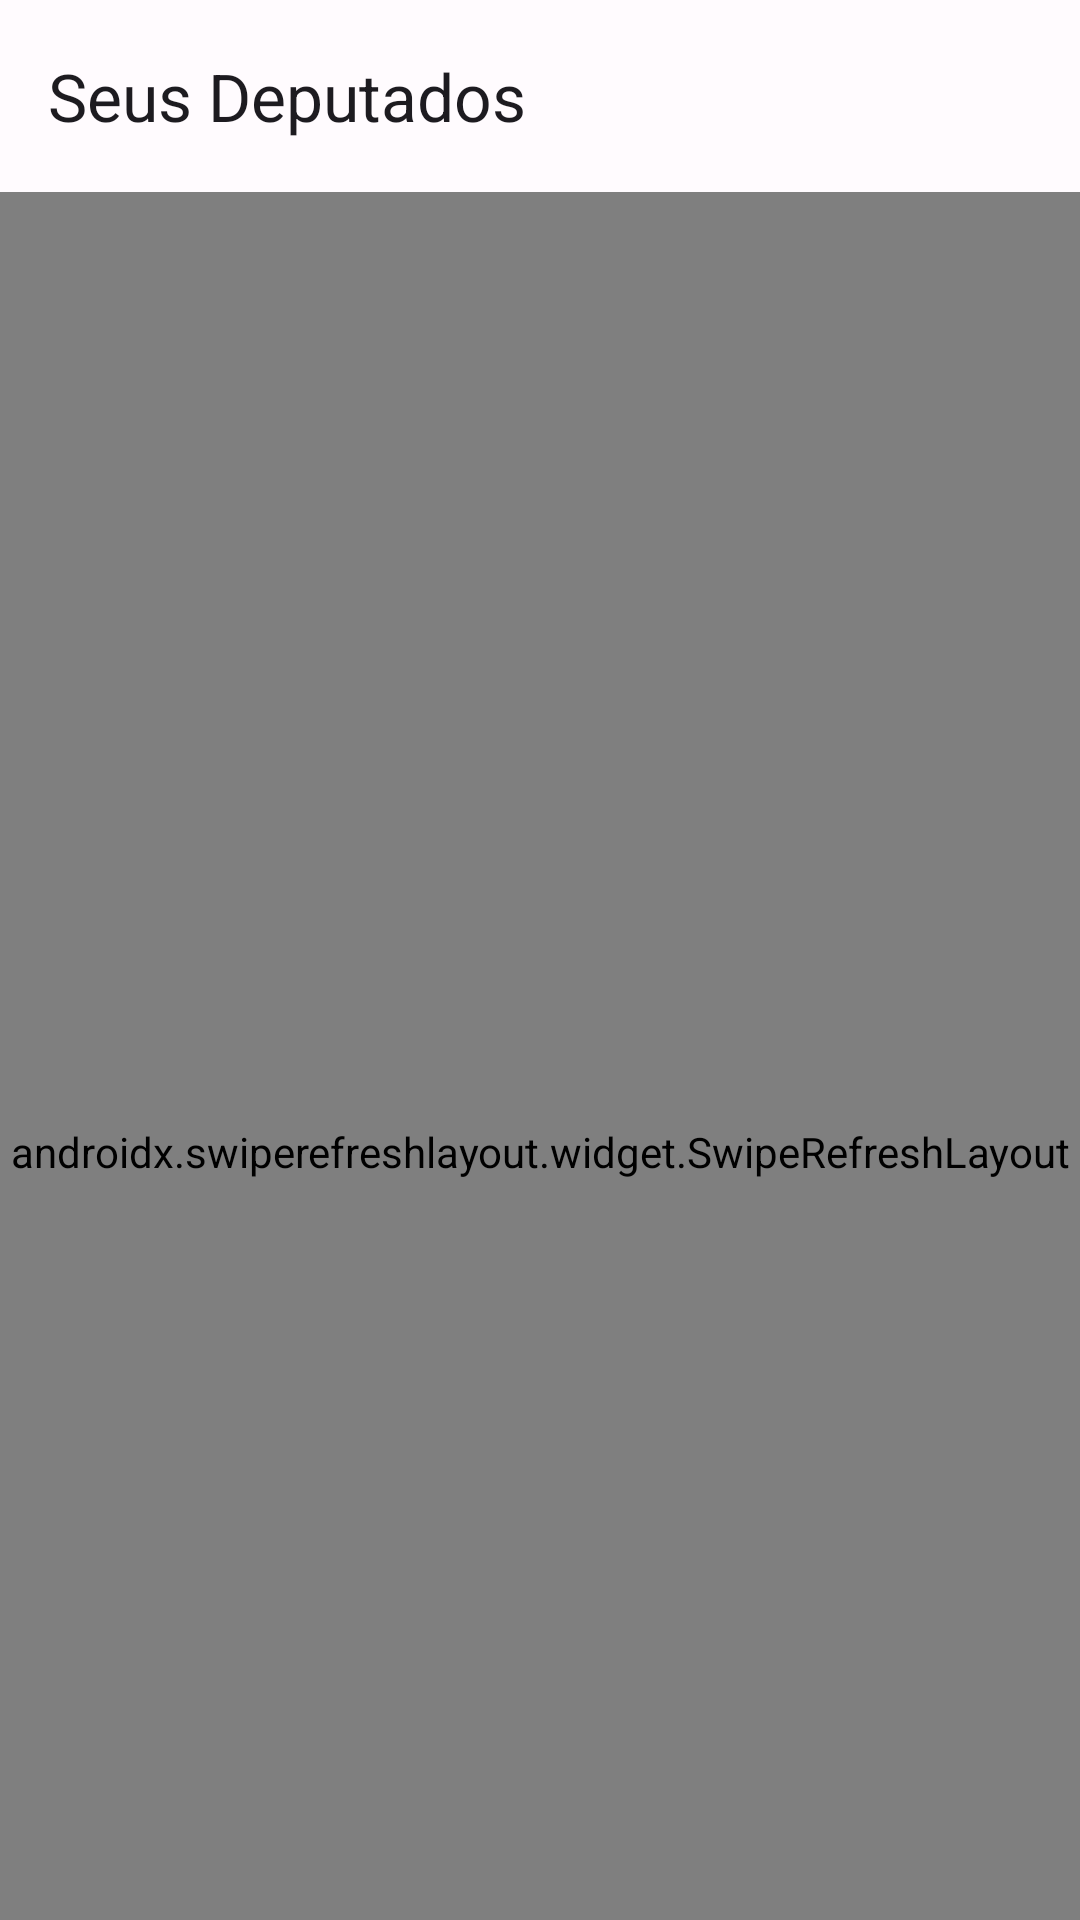

Layout XML and referenced resources for this Android screen:
<!-- AndroidManifest.xml: application theme Theme.YouCongressPersonMVVM -->
<!-- res/layout/activity_main.xml -->
<?xml version="1.0" encoding="utf-8"?>
<androidx.coordinatorlayout.widget.CoordinatorLayout
    xmlns:android="http://schemas.android.com/apk/res/android"
    xmlns:app="http://schemas.android.com/apk/res-auto"
    xmlns:tools="http://schemas.android.com/tools"
    android:layout_width="match_parent"
    android:layout_height="match_parent"
    tools:context=".view.HomeActivity">

    <include
        layout="@layout/toolbar"
        android:id="@+id/appBarLayout"
        android:layout_width="match_parent"
        android:layout_height="?attr/actionBarSize"
        app:layout_constraintEnd_toEndOf="parent"
        app:layout_constraintStart_toStartOf="parent"
        app:layout_constraintTop_toTopOf="parent">
    </include>

    <androidx.swiperefreshlayout.widget.SwipeRefreshLayout
        android:id="@+id/refresh"
        android:layout_width="match_parent"
        android:layout_height="match_parent"
        app:layout_behavior="com.google.android.material.appbar.AppBarLayout$ScrollingViewBehavior"
        app:layout_constraintBottom_toBottomOf="parent"
        app:layout_constraintLeft_toLeftOf="parent"
        app:layout_constraintRight_toRightOf="parent"
        app:layout_constraintTop_toBottomOf="@+id/appBarLayout">
        <androidx.recyclerview.widget.RecyclerView
            android:id="@+id/recycler"
            android:layout_width="match_parent"
            android:layout_height="0dp"
            android:layout_margin="16dp"
            android:orientation="vertical"
            app:layoutManager="androidx.recyclerview.widget.LinearLayoutManager"
            tools:listitem="@layout/item_list_congressperson" />
    </androidx.swiperefreshlayout.widget.SwipeRefreshLayout>
</androidx.coordinatorlayout.widget.CoordinatorLayout>
<!-- res/layout/toolbar.xml (included above) -->
<?xml version="1.0" encoding="utf-8"?>
<com.google.android.material.appbar.AppBarLayout
    xmlns:android="http://schemas.android.com/apk/res/android"
    xmlns:app="http://schemas.android.com/apk/res-auto"
    android:id="@+id/appBarLayout"
    android:layout_width="match_parent"
    android:elevation="16dp"
    android:layout_height="?attr/actionBarSize">

    <com.google.android.material.appbar.MaterialToolbar
        android:id="@+id/toolbar"
        android:layout_width="match_parent"
        android:layout_height="match_parent"
        app:layout_scrollFlags="scroll|enterAlways"
        app:title="@string/app_name"/>
</com.google.android.material.appbar.AppBarLayout>
<!-- res/layout/item_list_congressperson.xml (included above) -->
<?xml version="1.0" encoding="utf-8"?>
<com.google.android.material.card.MaterialCardView
    xmlns:android="http://schemas.android.com/apk/res/android"
    xmlns:app="http://schemas.android.com/apk/res-auto"
    android:layout_width="match_parent"
    android:layout_height="wrap_content"
    android:layout_margin="8dp"
    android:padding="4dp"
    app:cardCornerRadius="8dp"
    style="?attr/materialCardViewElevatedStyle"
    xmlns:tools="http://schemas.android.com/tools">

    <androidx.constraintlayout.widget.ConstraintLayout
        android:layout_width="match_parent"
        android:layout_height="match_parent">

        <androidx.cardview.widget.CardView
            android:id="@+id/imageContainer"
            android:layout_width="wrap_content"
            android:layout_height="wrap_content"
            android:layout_margin="4dp"
            app:cardCornerRadius="24dp"
            app:layout_constraintBottom_toBottomOf="parent"
            app:layout_constraintStart_toStartOf="parent"
            app:layout_constraintTop_toTopOf="parent">

            <ImageView
                android:id="@+id/imgPhoto"
                android:layout_width="48dp"
                android:layout_height="48dp"
                tools:src="@drawable/ic_launcher_background"
                android:contentDescription="@string/contentDescriptionImage"/>
        </androidx.cardview.widget.CardView>

        <com.google.android.material.textview.MaterialTextView
            android:id="@+id/name"
            android:layout_width="wrap_content"
            android:layout_height="wrap_content"
            android:layout_marginStart="72dp"
            app:layout_constraintBottom_toTopOf="@+id/partido"
            app:layout_constraintStart_toStartOf="parent"
            app:layout_constraintTop_toTopOf="parent"
            tools:text="Name: " />

        <com.google.android.material.textview.MaterialTextView
            android:id="@+id/partido"
            android:layout_width="wrap_content"
            android:layout_height="wrap_content"
            app:layout_constraintBottom_toTopOf="@+id/uf_state"
            app:layout_constraintLeft_toRightOf="@id/imageContainer"
            app:layout_constraintStart_toStartOf="@+id/name"
            app:layout_constraintTop_toBottomOf="@+id/name"
            tools:text="Partido" />

        <com.google.android.material.textview.MaterialTextView
            android:id="@+id/uf_state"
            android:layout_width="wrap_content"
            android:layout_height="wrap_content"
            app:layout_constraintBottom_toBottomOf="parent"
            app:layout_constraintLeft_toRightOf="@id/imageContainer"
            app:layout_constraintStart_toStartOf="@+id/partido"
            app:layout_constraintTop_toBottomOf="@+id/partido"
            tools:text="Stado UF" />

    </androidx.constraintlayout.widget.ConstraintLayout>
</com.google.android.material.card.MaterialCardView>
<!-- resources referenced by this layout -->
<resources>
  <string name="app_name">Seus Deputados</string>
  <string name="contentDescriptionImage">foto do Parlamentar</string>
  <style name="Theme.YouCongressPersonMVVM" parent="Theme.Material3.Light.NoActionBar">
          <item name="colorPrimary">@color/md_theme_light_primary</item>
          <item name="colorOnPrimary">@color/md_theme_light_onPrimary</item>
          <item name="colorPrimaryContainer">@color/md_theme_light_primaryContainer</item>
          <item name="colorOnPrimaryContainer">@color/md_theme_light_onPrimaryContainer</item>
          <item name="colorSecondary">@color/md_theme_light_secondary</item>
          <item name="colorOnSecondary">@color/md_theme_light_onSecondary</item>
          <item name="colorSecondaryContainer">@color/md_theme_light_secondaryContainer</item>
          <item name="colorOnSecondaryContainer">@color/md_theme_light_onSecondaryContainer</item>
          <item name="colorTertiary">@color/md_theme_light_tertiary</item>
          <item name="colorOnTertiary">@color/md_theme_light_onTertiary</item>
          <item name="colorTertiaryContainer">@color/md_theme_light_tertiaryContainer</item>
          <item name="colorOnTertiaryContainer">@color/md_theme_light_onTertiaryContainer</item>
          <item name="colorError">@color/md_theme_light_error</item>
          <item name="colorErrorContainer">@color/md_theme_light_errorContainer</item>
          <item name="colorOnError">@color/md_theme_light_onError</item>
          <item name="colorOnErrorContainer">@color/md_theme_light_onErrorContainer</item>
          <item name="android:colorBackground">@color/md_theme_light_background</item>
          <item name="colorOnBackground">@color/md_theme_light_onBackground</item>
          <item name="colorSurface">@color/md_theme_light_surface</item>
          <item name="colorSurfaceVariant">@color/md_theme_light_surfaceVariant</item>
          <item name="colorOnSurfaceVariant">@color/md_theme_light_onSurfaceVariant</item>
          <item name="colorOutline">@color/md_theme_light_outline</item>
          <item name="colorOnSurfaceInverse">@color/md_theme_light_inverseOnSurface</item>
          <item name="colorSurfaceInverse">@color/md_theme_light_inverseSurface</item>
          
          
          <item name="colorPrimaryInverse">@color/md_theme_light_primaryInverse</item>
      </style>
  <color name="md_theme_light_primary">#346A1F</color>
  <color name="md_theme_light_onPrimary">#FFFFFF</color>
  <color name="md_theme_light_primaryContainer">#B5F397</color>
  <color name="md_theme_light_onPrimaryContainer">#032100</color>
  <color name="md_theme_light_secondary">#266D00</color>
  <color name="md_theme_light_onSecondary">#FFFFFF</color>
  <color name="md_theme_light_secondaryContainer">#A6F878</color>
  <color name="md_theme_light_onSecondaryContainer">#062100</color>
  <color name="md_theme_light_tertiary">#134CE9</color>
  <color name="md_theme_light_onTertiary">#FFFFFF</color>
  <color name="md_theme_light_tertiaryContainer">#DCE1FF</color>
  <color name="md_theme_light_onTertiaryContainer">#001257</color>
  <color name="md_theme_light_error">#B3261E</color>
  <color name="md_theme_light_errorContainer">#F9DEDC</color>
  <color name="md_theme_light_onError">#FFFFFF</color>
  <color name="md_theme_light_onErrorContainer">#410E0B</color>
  <color name="md_theme_light_background">#FFFBFE</color>
  <color name="md_theme_light_onBackground">#1C1B1F</color>
  <color name="md_theme_light_surface">#FFFBFE</color>
  <color name="md_theme_light_surfaceVariant">#E7E0EC</color>
  <color name="md_theme_light_onSurfaceVariant">#49454F</color>
  <color name="md_theme_light_outline">#79747E</color>
  <color name="md_theme_light_inverseOnSurface">#F4EFF4</color>
  <color name="md_theme_light_inverseSurface">#313033</color>
  <color name="md_theme_light_primaryInverse">#9AD77E</color>
</resources>
